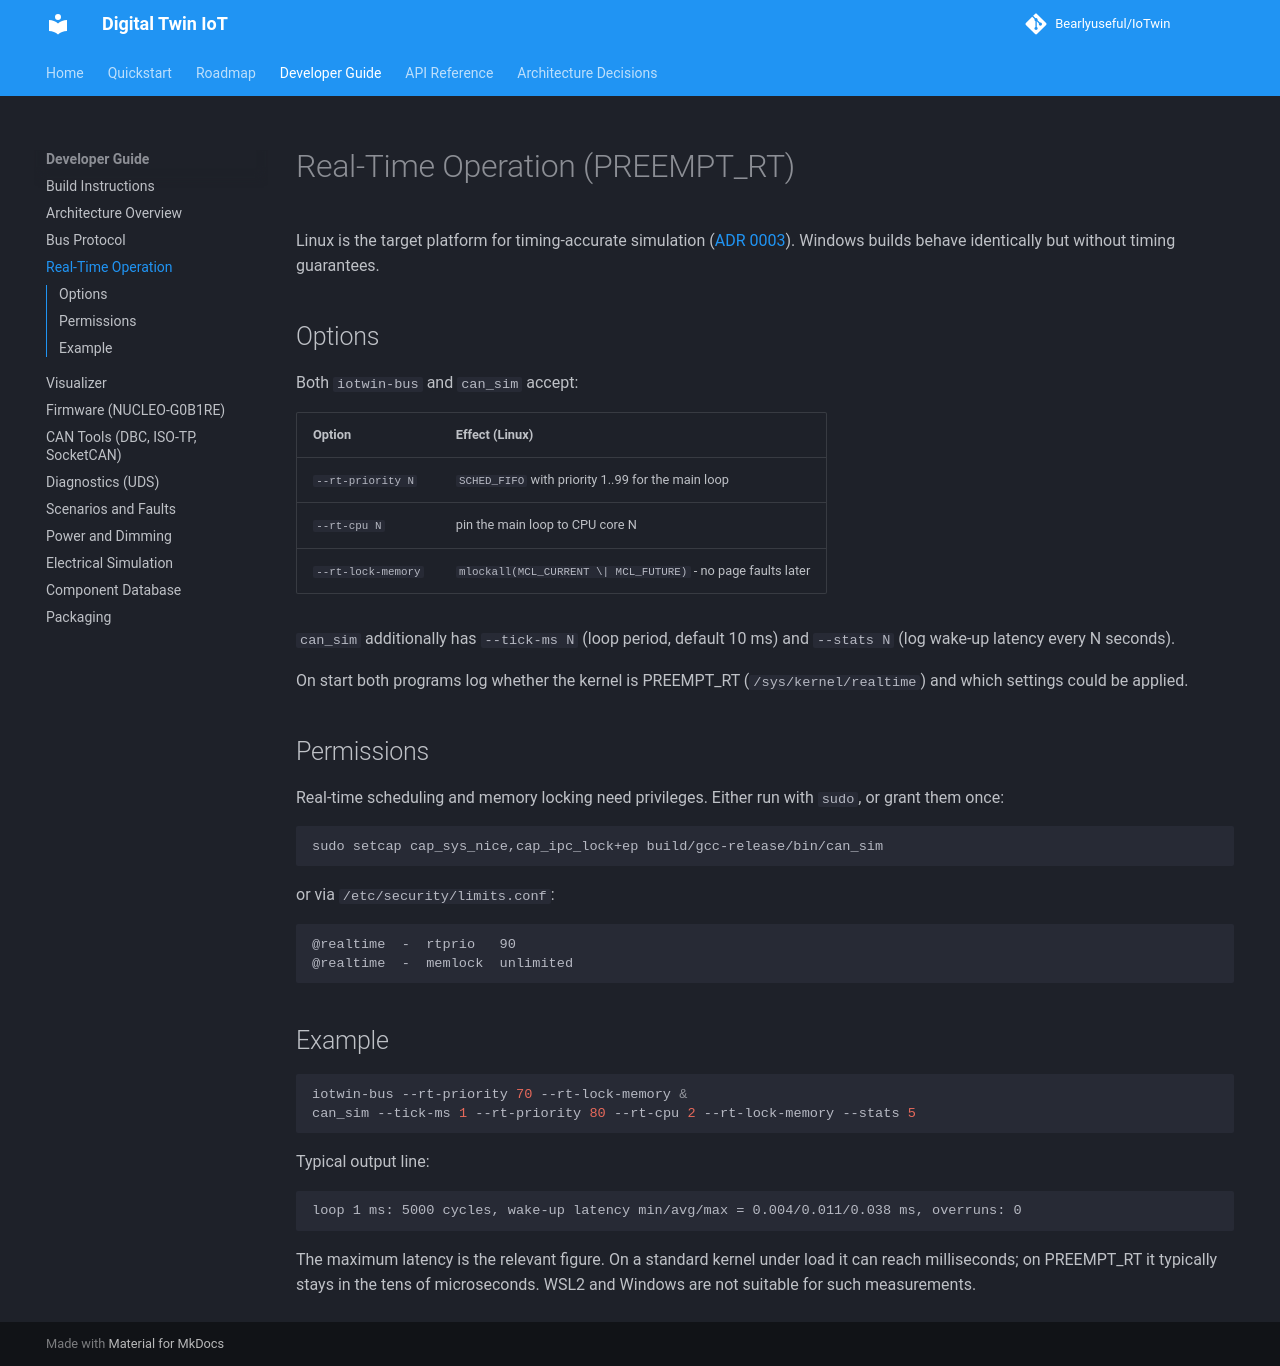

repository: Bearlyuseful/IoTwin · page: dev/realtime/index.html · generator: mkdocs

# Real-Time Operation (PREEMPT_RT)

Linux is the target platform for timing-accurate simulation
([ADR 0003](../adr/0003-linux-rt-target-windows-best-effort.md)).
Windows builds behave identically but without timing guarantees.

## Options

Both `iotwin-bus` and `can_sim` accept:

| Option              | Effect (Linux)                                               |
|---------------------|--------------------------------------------------------------|
| `--rt-priority N`   | `SCHED_FIFO` with priority 1..99 for the main loop           |
| `--rt-cpu N`        | pin the main loop to CPU core N                              |
| `--rt-lock-memory`  | `mlockall(MCL_CURRENT \| MCL_FUTURE)` - no page faults later |

`can_sim` additionally has `--tick-ms N` (loop period, default 10 ms) and
`--stats N` (log wake-up latency every N seconds).

On start both programs log whether the kernel is PREEMPT_RT
(`/sys/kernel/realtime`) and which settings could be applied.

## Permissions

Real-time scheduling and memory locking need privileges. Either run with
`sudo`, or grant them once:

```bash
sudo setcap cap_sys_nice,cap_ipc_lock+ep build/gcc-release/bin/can_sim
```

or via `/etc/security/limits.conf`:

```
@realtime  -  rtprio   90
@realtime  -  memlock  unlimited
```

## Example

```bash
iotwin-bus --rt-priority 70 --rt-lock-memory &
can_sim --tick-ms 1 --rt-priority 80 --rt-cpu 2 --rt-lock-memory --stats 5
```

Typical output line:

```
loop 1 ms: 5000 cycles, wake-up latency min/avg/max = 0.004/0.011/0.038 ms, overruns: 0
```

The maximum latency is the relevant figure. On a standard kernel under load
it can reach milliseconds; on PREEMPT_RT it typically stays in the
tens of microseconds. WSL2 and Windows are not suitable for such measurements.
